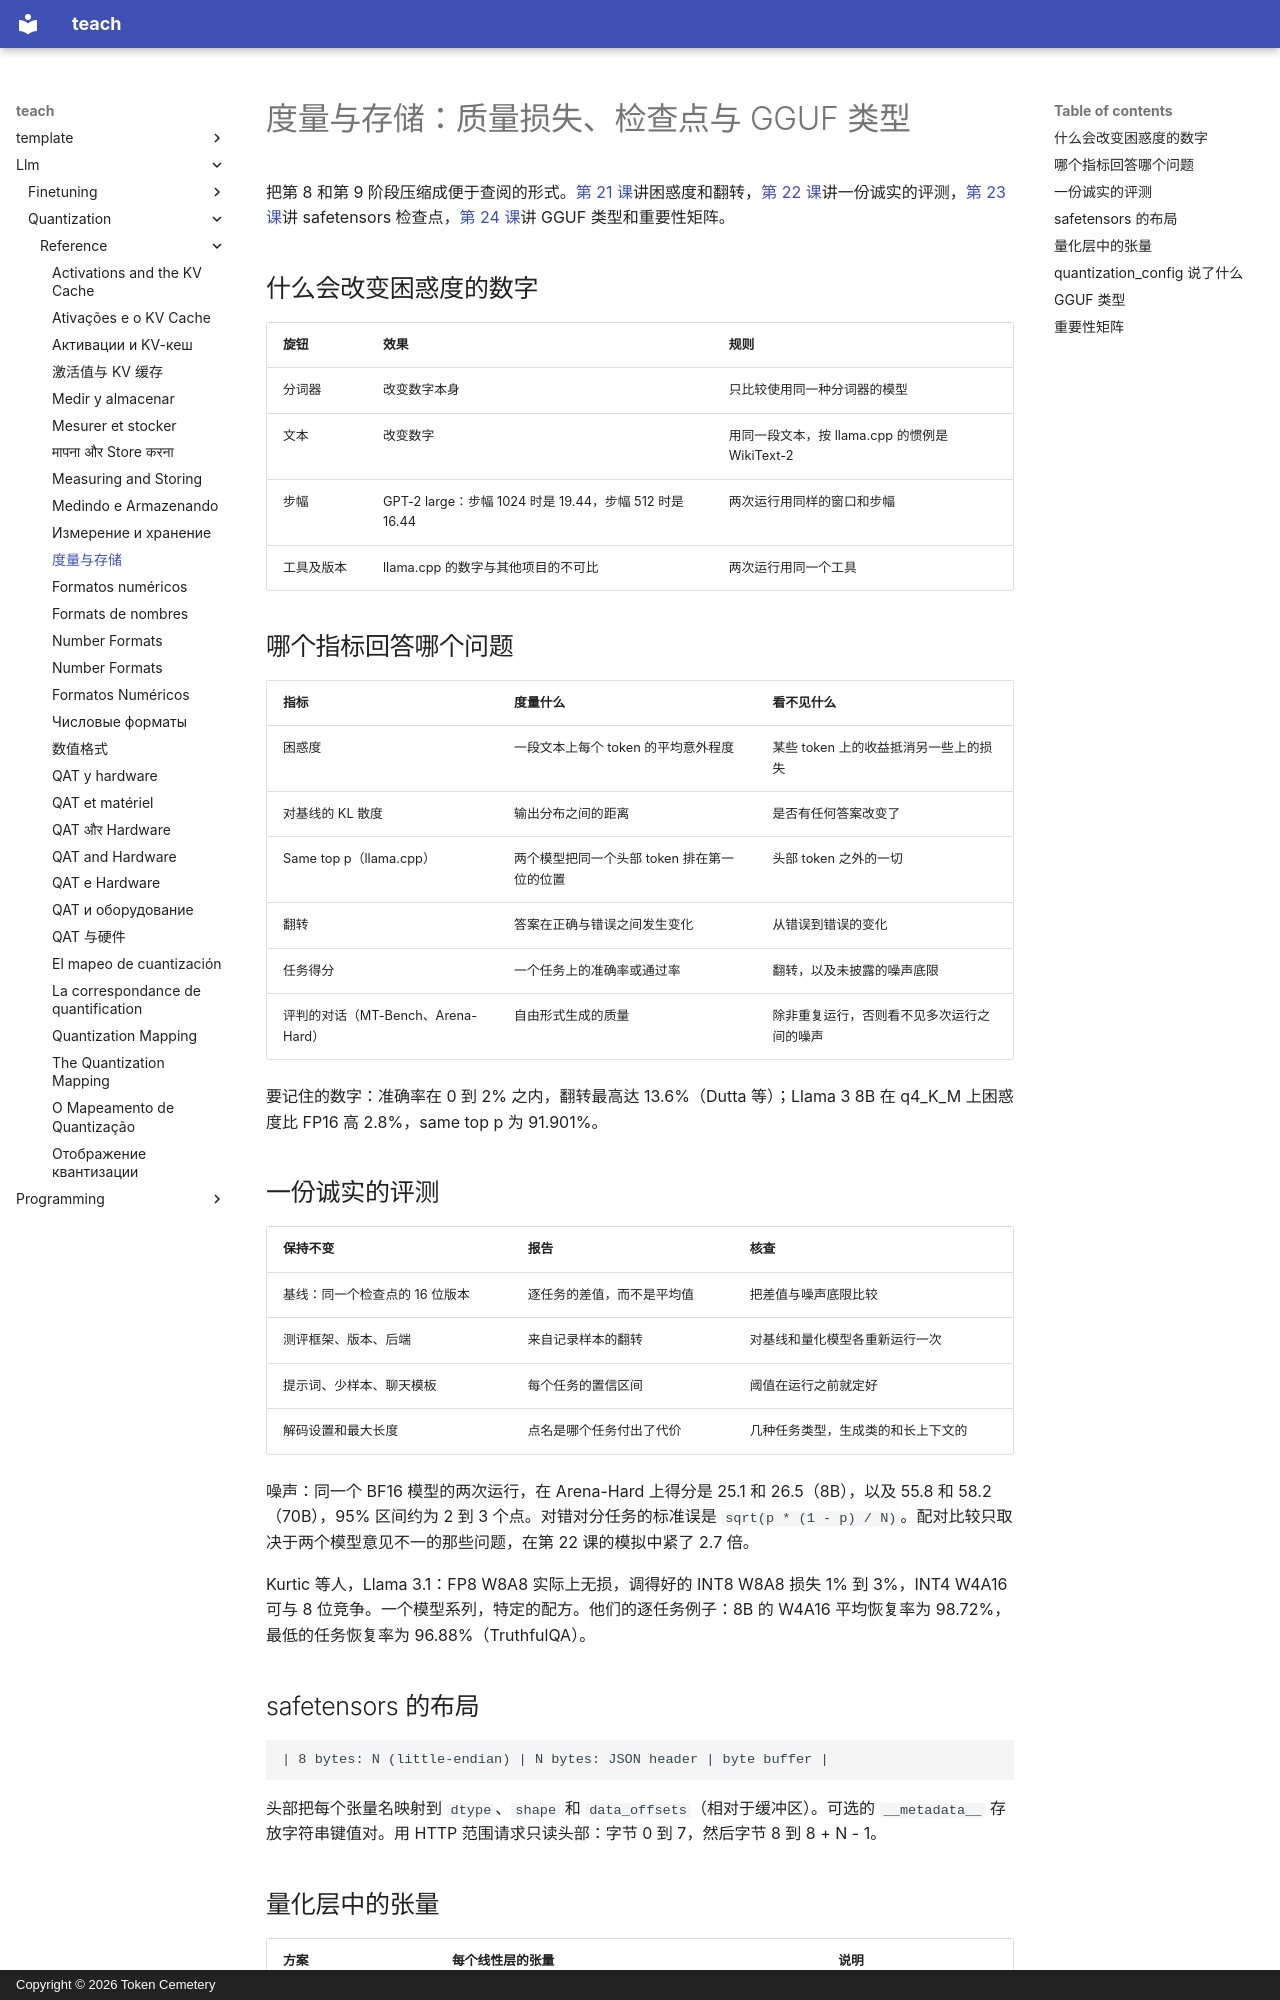

repository: TokenCemetery/teach · page: llm/quantization/reference/measuring-and-storing.zh/index.html · generator: mkdocs · copyright: Copyright © 2026 Token Cemetery

---
title: "度量与存储"
description: "一份诚实的量化评测，以及如何读懂量化检查点或 GGUF 类型"
type: reference
---

# 度量与存储：质量损失、检查点与 GGUF 类型

把第 8 和第 9 阶段压缩成便于查阅的形式。[第 21 课](../lessons/0021-perplexity-and-its-limits.md)讲困惑度和翻转，[第 22 课](../lessons/0022-an-honest-quantization-eval.md)讲一份诚实的评测，[第 23 课](../lessons/0023-quantized-checkpoints.md)讲 safetensors 检查点，[第 24 课](../lessons/0024-gguf-quant-types.md)讲 GGUF 类型和重要性矩阵。

## 什么会改变困惑度的数字

| 旋钮 | 效果 | 规则 |
|---|---|---|
| 分词器 | 改变数字本身 | 只比较使用同一种分词器的模型 |
| 文本 | 改变数字 | 用同一段文本，按 llama.cpp 的惯例是 WikiText-2 |
| 步幅 | GPT-2 large：步幅 1024 时是 19.44，步幅 512 时是 16.44 | 两次运行用同样的窗口和步幅 |
| 工具及版本 | llama.cpp 的数字与其他项目的不可比 | 两次运行用同一个工具 |

## 哪个指标回答哪个问题

| 指标 | 度量什么 | 看不见什么 |
|---|---|---|
| 困惑度 | 一段文本上每个 token 的平均意外程度 | 某些 token 上的收益抵消另一些上的损失 |
| 对基线的 KL 散度 | 输出分布之间的距离 | 是否有任何答案改变了 |
| Same top p（llama.cpp） | 两个模型把同一个头部 token 排在第一位的位置 | 头部 token 之外的一切 |
| 翻转 | 答案在正确与错误之间发生变化 | 从错误到错误的变化 |
| 任务得分 | 一个任务上的准确率或通过率 | 翻转，以及未披露的噪声底限 |
| 评判的对话（MT-Bench、Arena-Hard） | 自由形式生成的质量 | 除非重复运行，否则看不见多次运行之间的噪声 |

要记住的数字：准确率在 0 到 2% 之内，翻转最高达 13.6%（Dutta 等）；Llama 3 8B 在 q4_K_M 上困惑度比 FP16 高 2.8%，same top p 为 91.901%。

## 一份诚实的评测

| 保持不变 | 报告 | 核查 |
|---|---|---|
| 基线：同一个检查点的 16 位版本 | 逐任务的差值，而不是平均值 | 把差值与噪声底限比较 |
| 测评框架、版本、后端 | 来自记录样本的翻转 | 对基线和量化模型各重新运行一次 |
| 提示词、少样本、聊天模板 | 每个任务的置信区间 | 阈值在运行之前就定好 |
| 解码设置和最大长度 | 点名是哪个任务付出了代价 | 几种任务类型，生成类的和长上下文的 |

噪声：同一个 BF16 模型的两次运行，在 Arena-Hard 上得分是 25.1 和 26.5（8B），以及 55.8 和 58.2（70B），95% 区间约为 2 到 3 个点。对错对分任务的标准误是 `sqrt(p * (1 - p) / N)`。配对比较只取决于两个模型意见不一的那些问题，在第 22 课的模拟中紧了 2.7 倍。

Kurtic 等人，Llama 3.1：FP8 W8A8 实际上无损，调得好的 INT8 W8A8 损失 1% 到 3%，INT4 W4A16 可与 8 位竞争。一个模型系列，特定的配方。他们的逐任务例子：8B 的 W4A16 平均恢复率为 98.72%，最低的任务恢复率为 96.88%（TruthfulQA）。

## safetensors 的布局

```text
| 8 bytes: N (little-endian) | N bytes: JSON header | byte buffer |
```

头部把每个张量名映射到 `dtype`、`shape` 和 `data_offsets`（相对于缓冲区）。可选的 `__metadata__` 存放字符串键值对。用 HTTP 范围请求只读头部：字节 0 到 7，然后字节 8 到 8 + N - 1。
